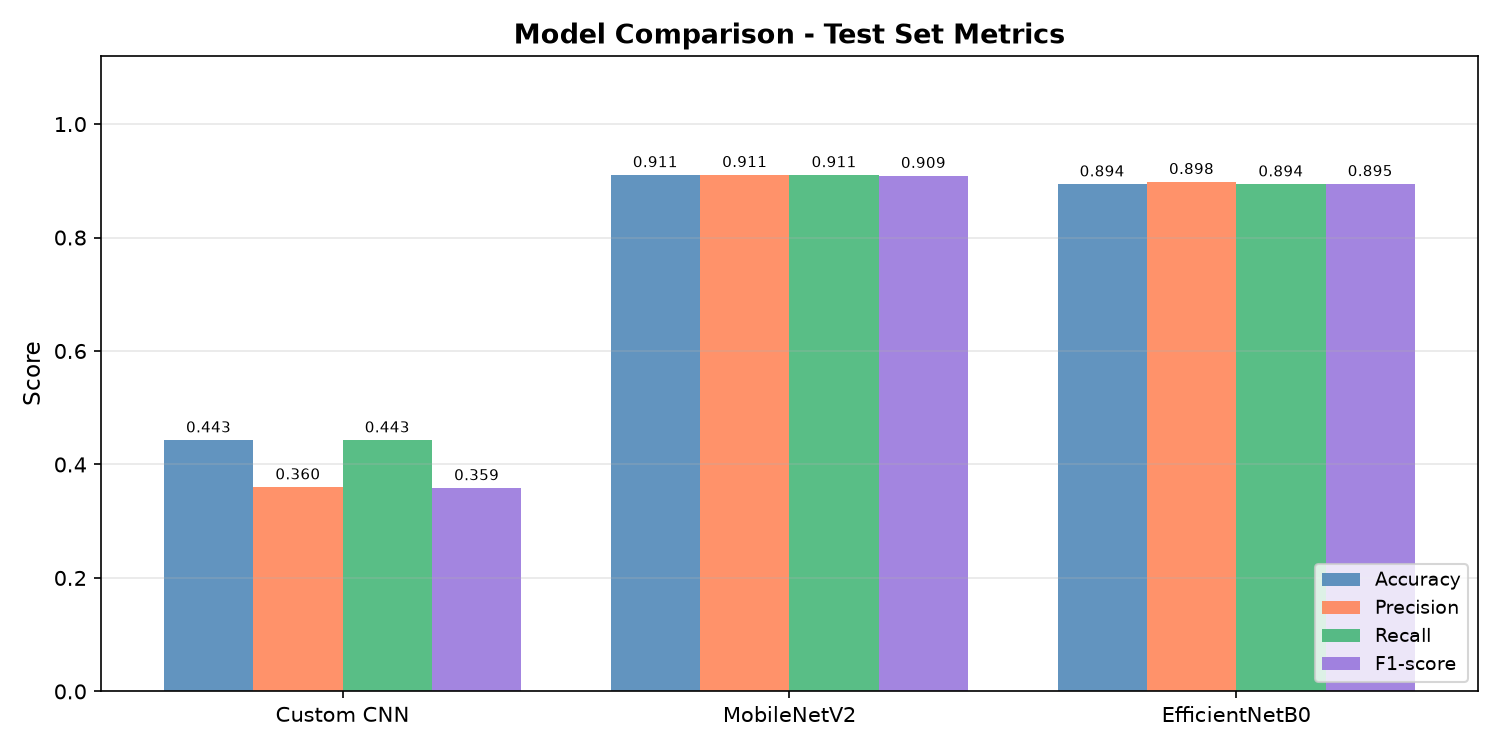

The file beside this chart, header and first rows:
Model, Accuracy, Precision, Recall, F1-score
Custom CNN, 0.4431, 0.3603, 0.4431, 0.3588
MobileNetV2, 0.9106, 0.9108, 0.9106, 0.9092
EfficientNetB0, 0.8943, 0.8985, 0.8943, 0.8948
